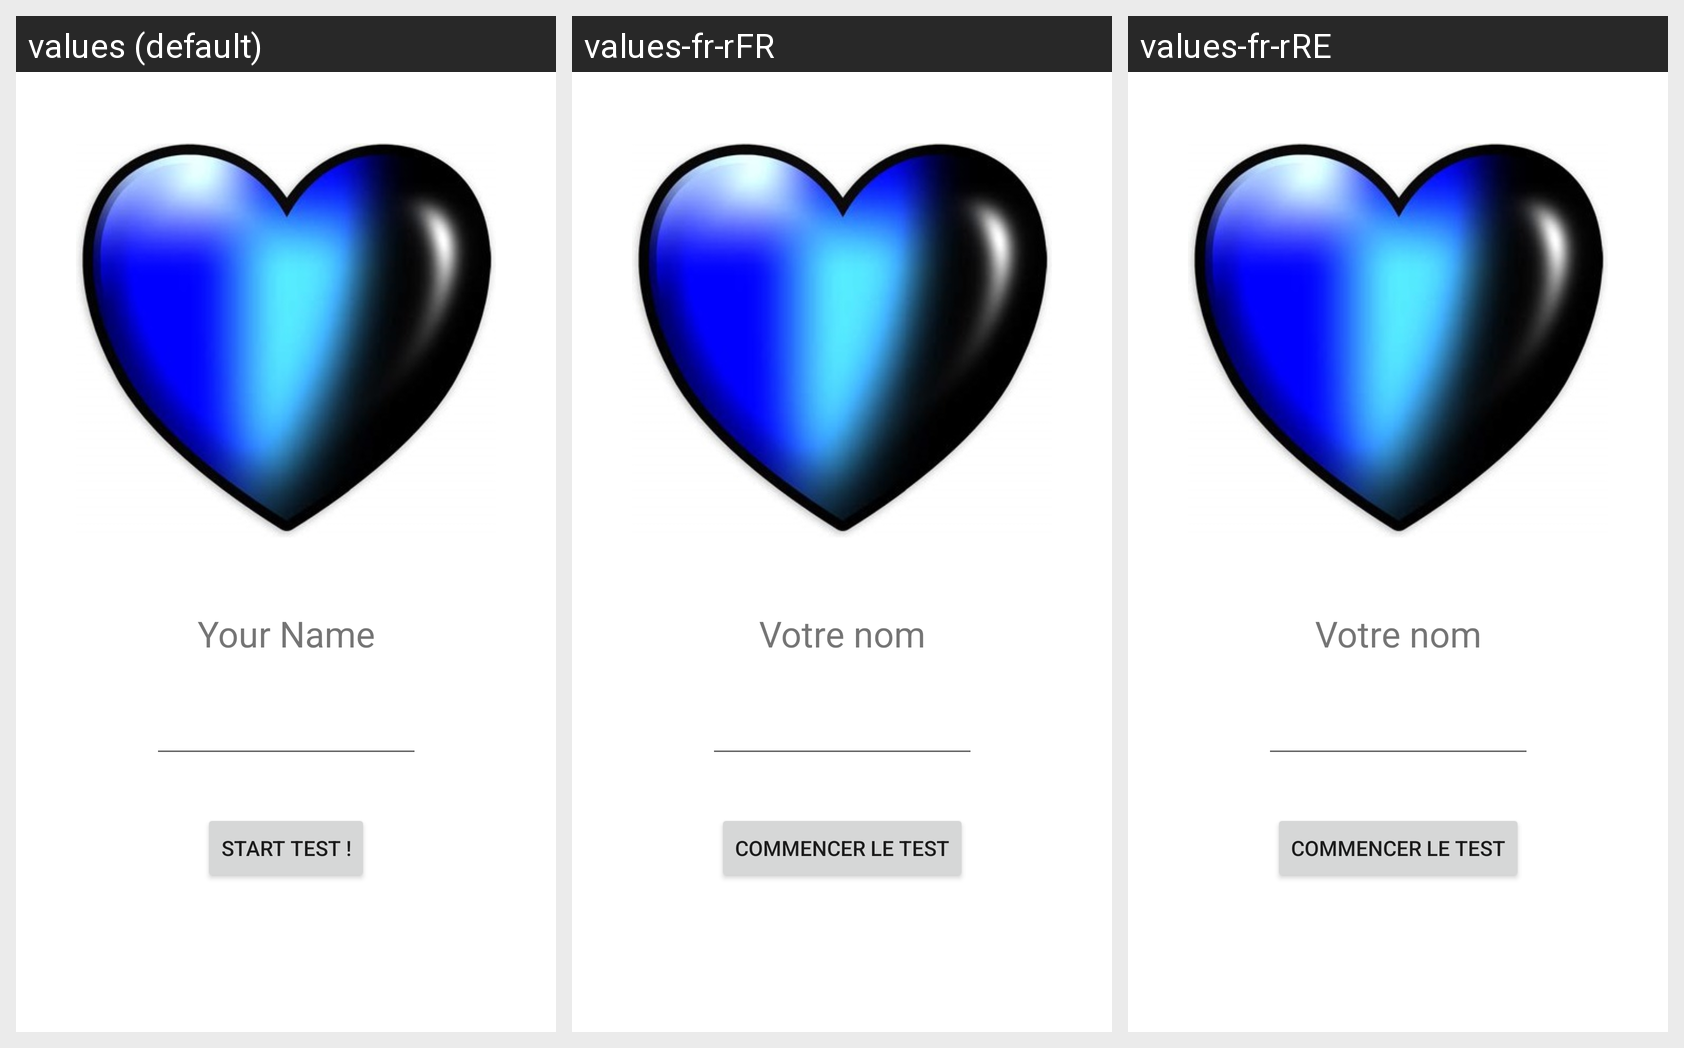

Translations of the strings shown on this Android screen, per locale in the grid:
Android screen res/layout/activity_main.xml rendered under 3 locales, left to right: values (default), values-fr-rFR, values-fr-rRE. Device: Nexus 5 (rendered at 1080×1920; each locale shown at half size, 540×960, under a caption strip naming it); theme Theme.AppCoeur.
Strings drawn on this screen, with the default value and each locale's value (text and hints the layout hard-codes appear in the picture but are not listed):

your_name
  values: Your Name
  values-fr-rFR: Votre nom
  values-fr-rRE: Votre nom

start_test
  values: Start Test !
  values-fr-rFR: Commencer le test
  values-fr-rRE: Commencer le test
